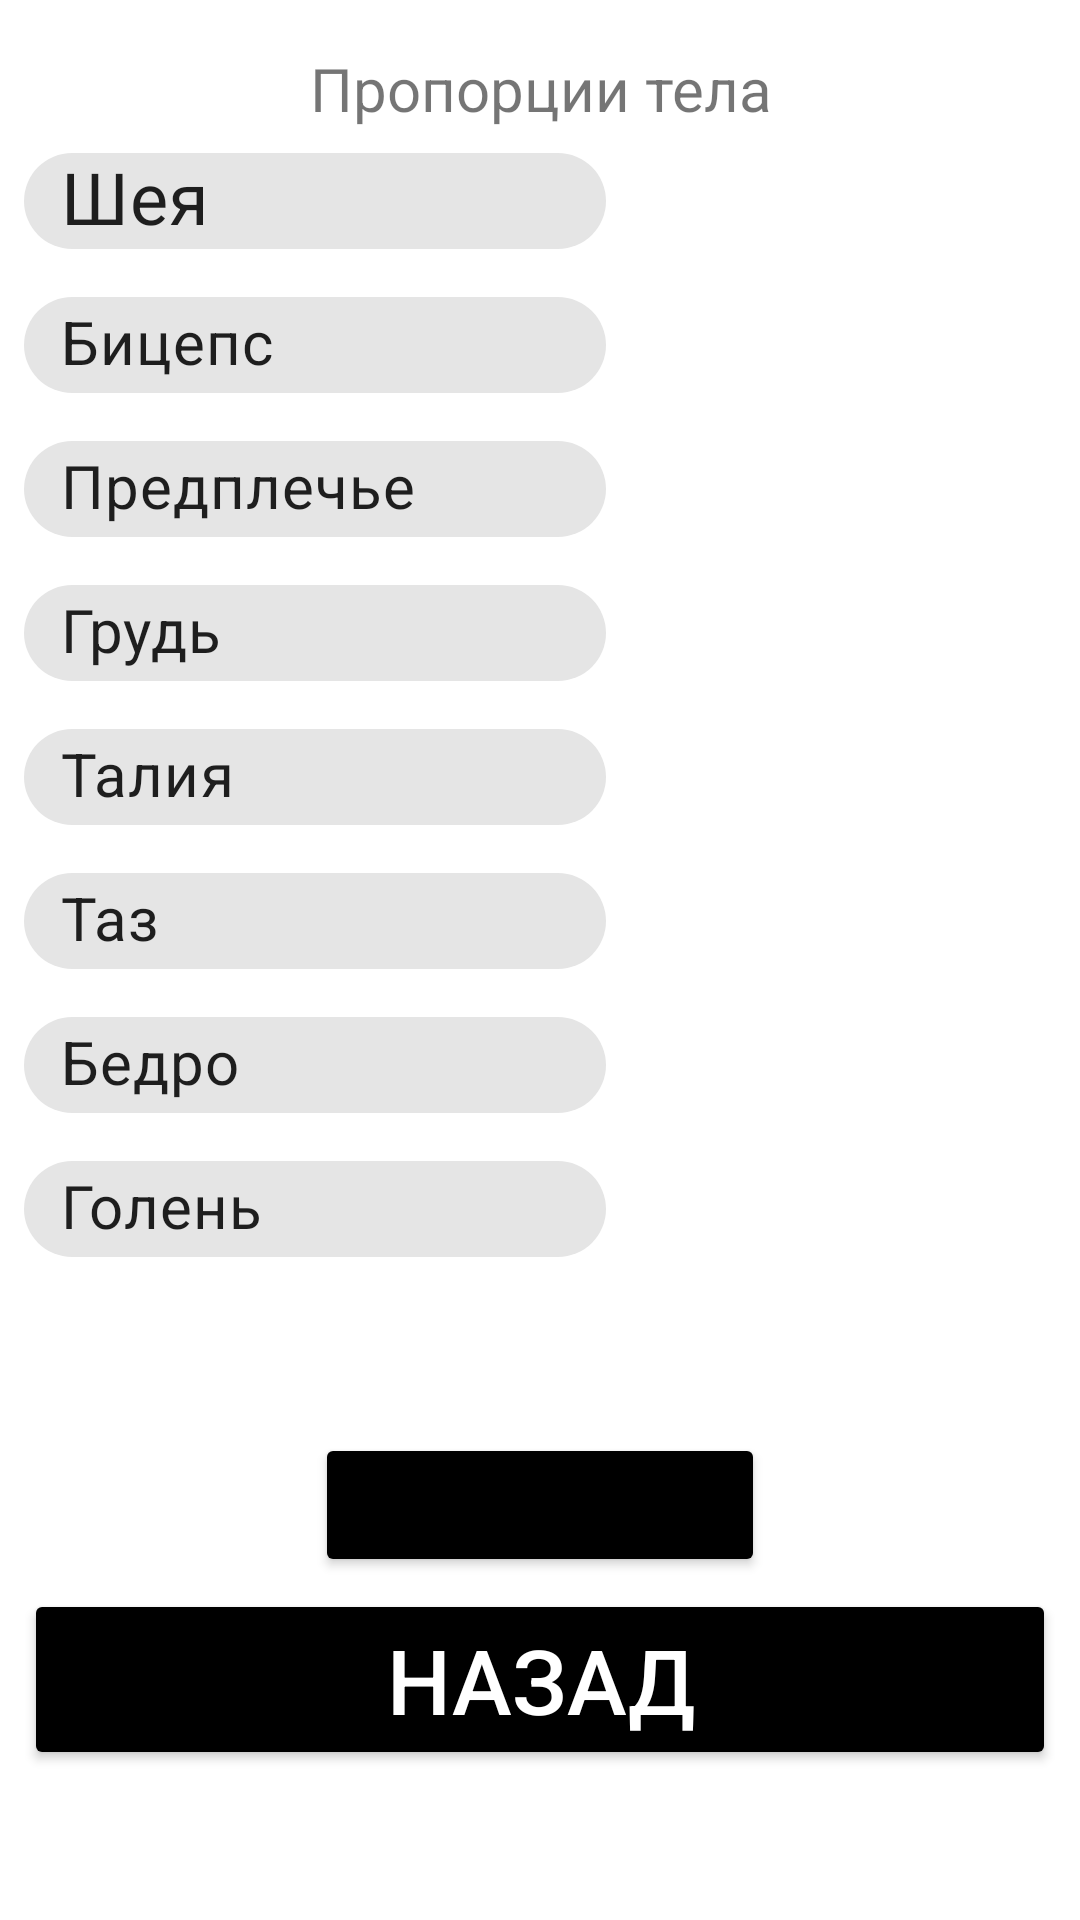

This screen was rendered from an Android layout file. Write that file and the resources it references.
<!-- AndroidManifest.xml: application theme Theme.JoeVadersTable -->
<!-- res/layout/activity_body.xml -->
<?xml version="1.0" encoding="utf-8"?>
<androidx.constraintlayout.widget.ConstraintLayout xmlns:android="http://schemas.android.com/apk/res/android"
    xmlns:app="http://schemas.android.com/apk/res-auto"
    xmlns:tools="http://schemas.android.com/tools"
    android:layout_width="match_parent"
    android:layout_height="match_parent"
    tools:context=".BodyActivity">

    <TextView
        android:id="@+id/textView"
        android:layout_width="0dp"
        android:layout_height="wrap_content"
        android:layout_marginStart="8dp"
        android:layout_marginTop="16dp"
        android:layout_marginEnd="8dp"
        android:gravity="center"
        android:text="Пропорции тела"
        android:textSize="20sp"
        app:layout_constraintEnd_toEndOf="parent"
        app:layout_constraintStart_toStartOf="parent"
        app:layout_constraintTop_toTopOf="parent" />

    <TextView
        android:id="@+id/tv"
        android:layout_width="200dp"
        android:layout_height="wrap_content"
        android:layout_marginBottom="4dp"
        android:textSize="20dp"
        app:layout_constraintBottom_toTopOf="@+id/btnstr"
        app:layout_constraintEnd_toEndOf="@+id/btnstr"
        app:layout_constraintHorizontal_bias="0.52"
        app:layout_constraintStart_toStartOf="@+id/btnstr" />

    <Button
        android:id="@+id/btnstr"
        android:layout_width="150dp"
        android:layout_height="0dp"
        android:layout_marginBottom="4dp"
        android:backgroundTint="@color/black"
        android:text="Рассчитать"
        app:layout_constraintBottom_toTopOf="@+id/bClose"
        app:layout_constraintEnd_toEndOf="@+id/bClose"
        app:layout_constraintStart_toStartOf="@+id/bClose" />

    <Button
        android:id="@+id/bClose"
        android:layout_width="0dp"
        android:layout_height="wrap_content"
        android:layout_marginStart="8dp"
        android:layout_marginEnd="8dp"
        android:layout_marginBottom="50dp"
        android:backgroundTint="@color/black"
        android:onClick="onClickClose"
        android:text="Назад"
        android:textColor="@color/white"
        android:textSize="30sp"
        app:layout_constraintBottom_toBottomOf="parent"
        app:layout_constraintEnd_toEndOf="parent"
        app:layout_constraintStart_toStartOf="parent" />

    <TextView
        android:id="@+id/t1"
        android:layout_width="150dp"
        android:layout_height="35dp"
        android:layout_marginTop="8dp"
        android:layout_marginEnd="8dp"
        android:inputType="textShortMessage|text"
        android:gravity="center"
        app:layout_constraintEnd_toEndOf="parent"
        app:layout_constraintTop_toBottomOf="@+id/textView"
        tools:ignore="SpeakableTextPresentCheck,TextViewEdits,TouchTargetSizeCheck" />

    <TextView
        android:id="@+id/t2"
        android:layout_width="150dp"
        android:layout_height="35dp"
        android:layout_marginTop="10dp"
        android:layout_marginEnd="8dp"
        android:gravity="center"
        app:layout_constraintEnd_toEndOf="parent"
        app:layout_constraintTop_toBottomOf="@+id/t1" />

    <TextView
        android:id="@+id/t3"
        android:layout_width="150dp"
        android:layout_height="35dp"
        android:layout_marginTop="12dp"
        android:layout_marginEnd="8dp"
        android:gravity="center"
        app:layout_constraintEnd_toEndOf="parent"
        app:layout_constraintTop_toBottomOf="@+id/t2" />

    <TextView
        android:id="@+id/t4"
        android:layout_width="150dp"
        android:layout_height="35dp"
        android:layout_marginTop="14dp"
        android:layout_marginEnd="8dp"
        android:gravity="center"
        app:layout_constraintEnd_toEndOf="parent"
        app:layout_constraintTop_toBottomOf="@+id/t3" />

    <TextView
        android:id="@+id/t5"
        android:layout_width="150dp"
        android:layout_height="35dp"
        android:layout_marginTop="14dp"
        android:layout_marginEnd="8dp"
        android:gravity="center"
        app:layout_constraintEnd_toEndOf="parent"
        app:layout_constraintTop_toBottomOf="@+id/t4" />

    <TextView
        android:id="@+id/t6"
        android:layout_width="150dp"
        android:layout_height="35dp"
        android:layout_marginTop="14dp"
        android:layout_marginEnd="8dp"
        android:gravity="center"
        app:layout_constraintEnd_toEndOf="parent"
        app:layout_constraintTop_toBottomOf="@+id/t5" />

    <TextView
        android:id="@+id/t7"
        android:layout_width="150dp"
        android:layout_height="35dp"
        android:layout_marginTop="10dp"
        android:layout_marginEnd="8dp"
        android:gravity="center"
        app:layout_constraintEnd_toEndOf="parent"
        app:layout_constraintTop_toBottomOf="@+id/t6" />

    <TextView
        android:id="@+id/t8"
        android:layout_width="150dp"
        android:layout_height="35dp"
        android:layout_marginTop="14dp"
        android:layout_marginEnd="8dp"
        android:gravity="center"
        app:layout_constraintEnd_toEndOf="parent"
        app:layout_constraintTop_toBottomOf="@+id/t7" />

    <com.google.android.material.chip.ChipGroup
        android:layout_width="0dp"
        android:layout_height="400dp"
        android:layout_marginStart="8dp"
        app:layout_constraintEnd_toStartOf="@+id/t1"
        app:layout_constraintStart_toStartOf="parent"
        app:layout_constraintTop_toBottomOf="@+id/textView">

        <com.google.android.material.chip.Chip
            android:id="@+id/chip"
            android:layout_width="match_parent"
            android:layout_height="wrap_content"
            android:text="@string/neck"
            android:textSize="24sp" />

        <com.google.android.material.chip.Chip
            android:id="@+id/chip4"
            android:layout_width="match_parent"
            android:layout_height="wrap_content"
            android:text="@string/biceps"
            android:textSize="20sp" />

        <com.google.android.material.chip.Chip
            android:id="@+id/chip6"
            android:layout_width="match_parent"
            android:layout_height="wrap_content"
            android:text="@string/forearm"
            android:textSize="20sp"
            app:layout_constraintStart_toStartOf="parent" />

        <com.google.android.material.chip.Chip
            android:id="@+id/chip7"
            android:layout_width="match_parent"
            android:layout_height="wrap_content"
            android:text="@string/breast"
            android:textSize="20sp"
            app:layout_constraintStart_toStartOf="parent" />

        <com.google.android.material.chip.Chip
            android:id="@+id/chip8"
            android:layout_width="match_parent"
            android:layout_height="wrap_content"
            android:text="@string/waist"
            android:textSize="20sp"
            app:layout_constraintStart_toStartOf="parent" />

        <com.google.android.material.chip.Chip
            android:id="@+id/chip9"
            android:layout_width="match_parent"
            android:layout_height="wrap_content"
            android:text="@string/pelvis"
            android:textSize="20sp"
            app:layout_constraintStart_toStartOf="parent" />

        <com.google.android.material.chip.Chip
            android:id="@+id/chip10"
            android:layout_width="match_parent"
            android:layout_height="wrap_content"
            android:text="@string/hip"
            android:textSize="20sp" />

        <com.google.android.material.chip.Chip
            android:id="@+id/chip11"
            android:layout_width="match_parent"
            android:layout_height="wrap_content"
            android:text="@string/shin"
            android:textSize="20sp"
            app:layout_constraintStart_toStartOf="parent" />
    </com.google.android.material.chip.ChipGroup>


</androidx.constraintlayout.widget.ConstraintLayout>
<!-- resources referenced by this layout -->
<resources>
  <string name="biceps">Бицепс</string>
  <string name="breast">Грудь</string>
  <string name="forearm">Предплечье</string>
  <string name="hip">Бедро</string>
  <string name="neck">Шея</string>
  <string name="pelvis">Таз</string>
  <string name="shin">Голень</string>
  <string name="waist">Талия</string>
  <style name="Theme.JoeVadersTable" parent="Theme.MaterialComponents.DayNight.DarkActionBar">
          
          <item name="colorPrimary">@color/purple_500</item>
          <item name="colorPrimaryVariant">@color/purple_700</item>
          <item name="colorOnPrimary">@color/white</item>
          
          <item name="colorSecondary">@color/teal_200</item>
          <item name="colorSecondaryVariant">@color/teal_700</item>
          <item name="colorOnSecondary">@color/black</item>
          
          <item name="android:statusBarColor">?attr/colorPrimaryVariant</item>
          
      </style>
  <!-- not gathered from this repository: default colours our renderer supplied (Android Studio template values) -->
  <color name="purple_500">#FF6200EE</color>
  <color name="purple_700">#FF3700B3</color>
  <color name="teal_200">#FF03DAC5</color>
  <color name="teal_700">#FF018786</color>
  <color name="black">#FF000000</color>
  <color name="white">#FFFFFFFF</color>
</resources>
